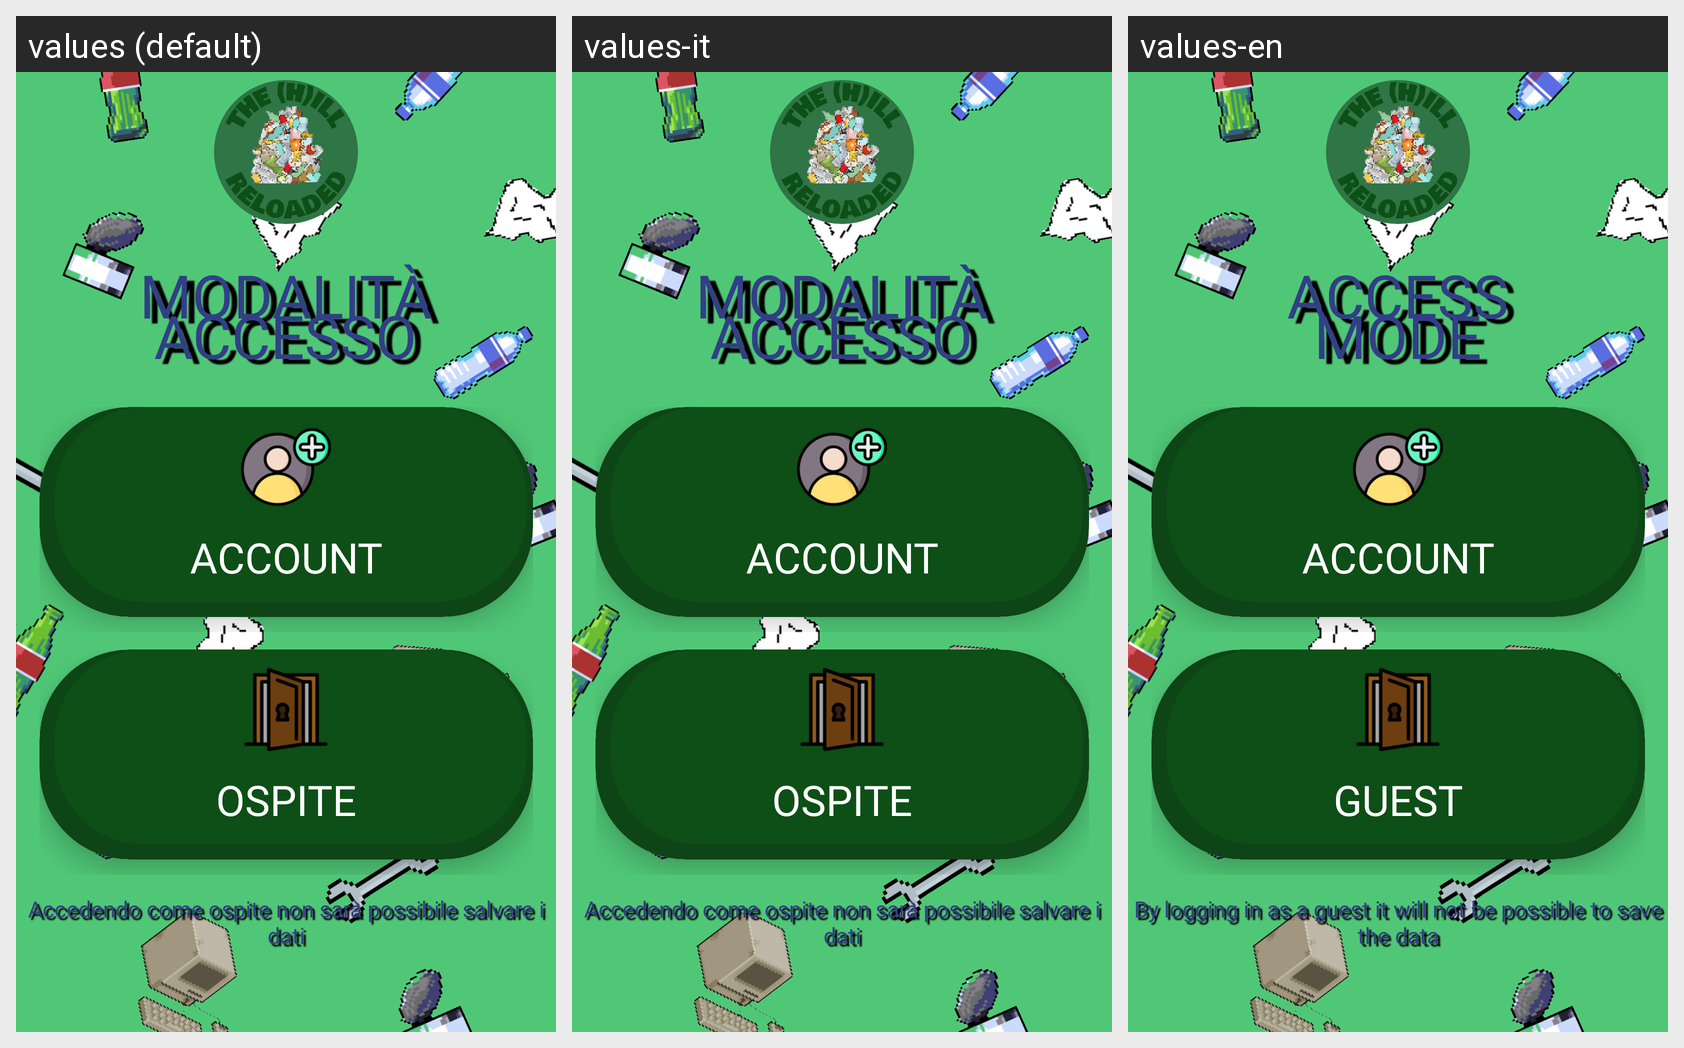

Locale-by-locale string values for the Android screen shown in this grid:
Android screen res/layout/activity_modalita_accesso.xml rendered under 3 locales, left to right: values (default), values-it, values-en. Device: Nexus 5 (rendered at 1080×1920; each locale shown at half size, 540×960, under a caption strip naming it); theme Theme.TheHillReloaded.
Strings drawn on this screen, with the default value and each locale's value (text and hints the layout hard-codes, and strings that could not be matched under every locale, appear in the picture but are not listed):

account
  values: ACCOUNT
  values-it: ACCOUNT
  values-en: ACCOUNT

ospite
  values: OSPITE
  values-it: OSPITE
  values-en: GUEST

avviso_no_account
  values: Accedendo come ospite non sarà possibile salvare i dati
  values-it: Accedendo come ospite non sarà possibile salvare i dati
  values-en: By logging in as a guest it will not be possible to save the data
